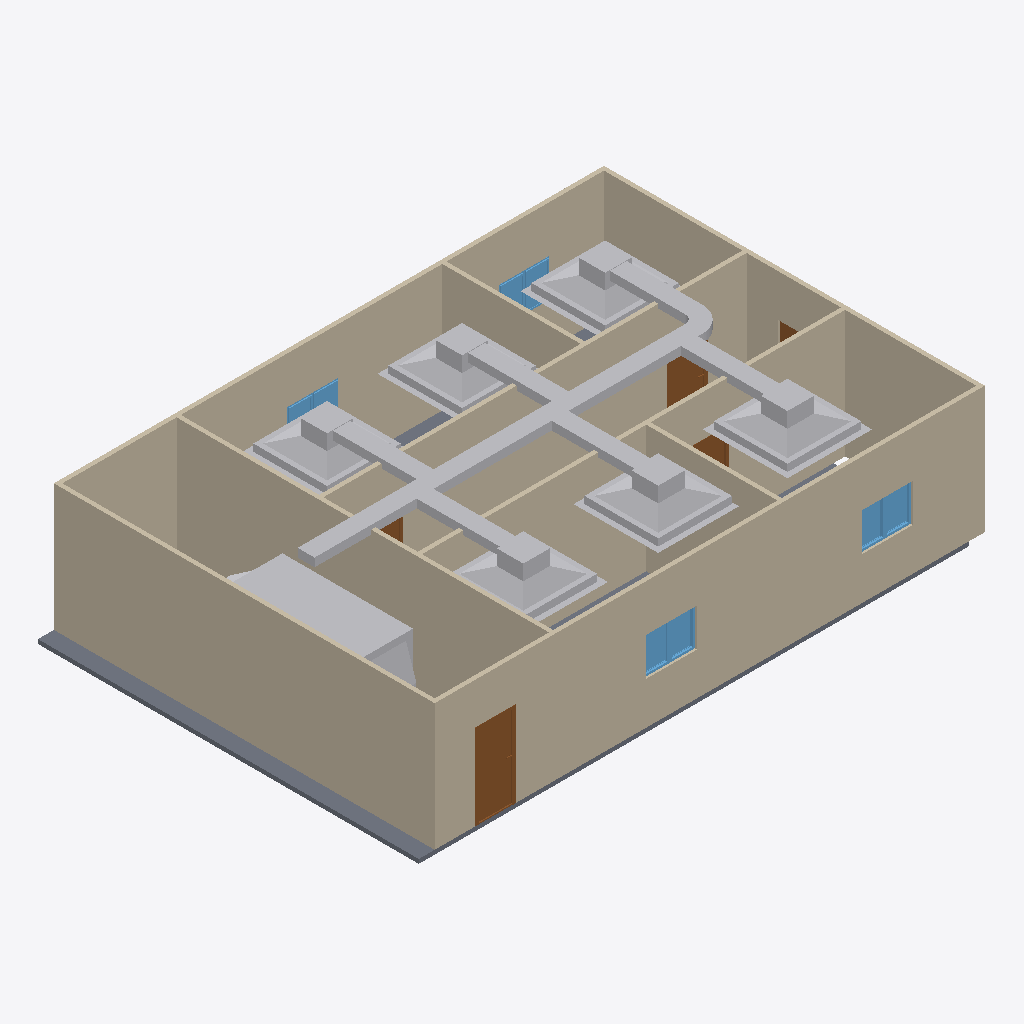
Isometric view of an IFC building model (IFC-SPF (STEP), schema IFC4, length unit metre), seen from the south-west, elements coloured by IFC class: 20 other elements (light grey), 9 walls (beige), 8 windows (light blue), 5 doors (brown), 1 slab (grey).
Extent 13.4 m × 9.0 m × 3.2 m (x, y, z). Storeys (2): GF at 0.00 m; DUCTING at 2.80 m. Elements (44): 9 IfcWall, 8 IfcWindow, 7 IfcDuctSegment, 6 IfcAirTerminalBox, 6 IfcDoor, 6 IfcDuctFitting, 1 IfcDistributionElement, 1 IfcSlab.

HEADER;
FILE_DESCRIPTION(('ViewDefinition[DesignTransferView]'),'2;1');
FILE_NAME('s08-discussion.ifc','2026-10-26T15:06:20+08:00',(''),(''),'IfcOpenShell 0.8.5-post1','Bonsai 0.8.5-post1','Nobody');
FILE_SCHEMA(('IFC4'));
ENDSEC;
DATA;
#1=IFCPROJECT('1l4KqzPg9APwJzTSXJnQbj',$,'My Project',$,$,$,$,(#14,#26),#9);
#31=IFCSITE('1GKO1AHKzA0wLUP9eqTgJt',$,'My Site',$,$,#54,$,$,$,$,$,$,$,$);
#37=IFCBUILDING('3iGBFCdRn6GBXfLBPvPWqx',$,'My Building',$,$,#60,$,$,$,$,$,$);
#43=IFCBUILDINGSTOREY('3DIsCg3OD5tPov22C1m$7R',$,'GF',$,$,#4074,$,$,$,$);
#4674=IFCBUILDINGSTOREY('1hYOrySOf0ievSzXeDQS9F',$,'DUCTING',$,$,#4695,$,$,$,$);
#351=IFCWALL('3RVOxJKsTCJB_V_UMUMPxa',$,'Wall',$,$,#4084,#359,$,$);
#428=IFCWALL('2lwt2gmIX6IRcOYTRzaebH',$,'Wall',$,$,#4079,#434,$,$);
#403=IFCWALL('3yv8chYx5EEwBHhGyf1Zs4',$,'Wall',$,$,#4099,#409,$,$);
#3213=IFCWALL('0FeqFxNRrCwArJWI7PrtrC',$,'Wall',$,$,#4124,#3224,$,$);
#856=IFCWALL('3KElFtJBz6AASZfSSlIzPM',$,'Wall',$,$,#4104,#862,$,$);
#378=IFCWALL('3ZP57Q9Az01wBJKnOFnGN5',$,'Wall',$,$,#4094,#384,$,$);
#818=IFCWALL('2CPKk$7Tb6fe5J8lzPzOY2',$,'Wall',$,$,#4109,#824,$,$);
#2967=IFCSLAB('0eEhATgkDDg8rZ9AlE99bt',$,'Slab',$,$,#6591,#2982,$,$);
#4775=IFCDUCTSEGMENT('1IWhKEFz9DCB6XgyRmqjqT',$,'DuctSegment',$,$,#6541,#4788,$,$);
#6525=IFCDISTRIBUTIONELEMENT('0XeaKoKTT7Bu0d_e_9DcD$',$,'AHU',$,$,#6596,#6526,$);
#5786=IFCAIRTERMINALBOX('3Eut0SkfH3PedzXQviEfpc',$,'AirTerminal',$,$,#6556,#5792,$,.CONSTANTFLOW.);
#5889=IFCAIRTERMINALBOX('34PxI86$9D7wGy6igkOy5G',$,'AirTerminal',$,$,#6561,#5895,$,.CONSTANTFLOW.);
#5683=IFCAIRTERMINALBOX('1fotLUyZP0VOEq4E$r_cV6',$,'AirTerminal',$,$,#6551,#5689,$,.CONSTANTFLOW.);
#1134=IFCWALL('3n2lYU0pn1yxw$aJ6qf9q$',$,'Wall',$,$,#4119,#1140,$,$);
#5200=IFCAIRTERMINALBOX('3$lmKj3Nn3Ngk0EJ0XqH9y',$,'AirTerminal',$,$,#5461,#5201,$,.CONSTANTFLOW.);
#5462=IFCAIRTERMINALBOX('0Tfp$bBDDD59E6vfyHcSdU',$,'AirTerminal.001',$,$,#5534,#5468,$,.CONSTANTFLOW.);
#5580=IFCAIRTERMINALBOX('38e$rm3Yv4hhk7q1QfkHoj',$,'AirTerminal.002',$,$,#5682,#5586,$,.CONSTANTFLOW.);
#1096=IFCWALL('2GKvflePLA5wrozkuUBeOt',$,'Wall',$,$,#4114,#1102,$,$);
#1031=IFCDOOR('1aqKRqCaH0pw1iRRtSy5CZ',$,'Door',$,$,#3942,#1040,$,2.0,0.899999976158142,$,$,$);
#5633=IFCDUCTSEGMENT('2Pr_RlQm9EUPcV$Xqwov7P',$,'DuctSegment',$,$,#6576,#5667,$,$);
#5736=IFCDUCTSEGMENT('3ZXvWN8ZbAhANMxaNGQOXL',$,'DuctSegment',$,$,#6581,#5770,$,$);
#5839=IFCDUCTSEGMENT('2e8MhuRan65QxdlaSgusnG',$,'DuctSegment',$,$,#6586,#5873,$,$);
#5535=IFCDUCTSEGMENT('1LWZGubr1DeRllZfXYbg0t',$,'DuctSegment',$,$,#6571,#5569,$,$);
#5387=IFCDUCTSEGMENT('16MNhhuQT1BeCuMg__3zvA',$,'DuctSegment',$,$,#6566,#5398,$,$);
#4812=IFCDUCTSEGMENT('0Vj8FPGhnAORsQX7qb7DGE',$,'DuctSegment',$,$,#5271,#4823,$,$);
#1221=IFCDOOR('1guwc_VAP6Be$$G4bkN7Zf',$,'Door',$,$,#3952,#1229,$,2.0,0.899999976158142,$,$,$);
#1563=IFCWINDOW('1ibeVtZGH5Fgfvg2qxtcDs',$,'Window',$,$,#3587,#1571,$,0.899999976158142,0.600000023841858,$,$,$);
#3588=IFCWINDOW('0yULti5hj9Sv1OXdQuhmsO',$,'Window',$,$,#3997,#3601,$,0.899999976158142,0.600000023841858,$,$,$);
#1498=IFCWINDOW('01Jg6Jvg97LPW7Vy1mCfTS',$,'Window',$,$,#3554,#1507,$,0.899999976158142,0.600000023841858,$,$,$);
#3555=IFCWINDOW('0lUAyoAur82g6b7rggwUu9',$,'Window',$,$,#3992,#3568,$,0.899999976158142,0.600000023841858,$,$,$);
#5350=IFCDUCTFITTING('1mTBfzLMLC6uBEqI5XlGCq',$,'DuctFitting',$,$,#5382,#5359,$,$);
#1319=IFCDOOR('28IGl_sOP8CvQqehS3r3SH',$,'Door',$,$,#3957,#1327,$,2.0,0.899999976158142,$,$,$);
#3433=IFCWINDOW('1W_DcoAxH8bPEB1WvyEta8',$,'Window',$,$,#3434,#3446,$,0.899999976158142,0.600000023841858,$,$,$);
#3466=IFCWINDOW('1GOo0ThIvAgO9i4$X13M3_',$,'Window',$,$,#3467,#3479,$,0.899999976158142,0.600000023841858,$,$,$);
#3494=IFCWINDOW('2EOV85S4vEiQoUu2usb6N4',$,'Window',$,$,#3982,#3507,$,0.899999976158142,0.600000023841858,$,$,$);
#3522=IFCWINDOW('17thm8_8T4oODYh_kcIKte',$,'Window',$,$,#3987,#3535,$,0.899999976158142,0.600000023841858,$,$,$);
#1172=IFCDOOR('3kAlilg9TD0fEcUvfCbxM5',$,'Door',$,$,#3947,#1180,$,2.0,0.899999976158142,$,$,$);
#3889=IFCDOOR('367qIEvg5BVPsd1huV4LLc',$,'Door',$,$,#3937,#3897,$,2.0,0.8999999761581421,$,$,$);
#6328=IFCDUCTFITTING('1hm4BQ8SX7i9RVK_y06Rav',$,'DuctFitting',$,$,#6364,#6339,$,$);
#6262=IFCDUCTFITTING('2EUM2gtS18seciSnU4MNrP',$,'DuctFitting',$,$,#6298,#6273,$,$);
#6394=IFCDUCTFITTING('0ybHep5HTEDRR8lcmbDDeS',$,'DuctFitting',$,$,#6430,#6405,$,$);
#5941=IFCDUCTFITTING('0RFQd$pQbAkQTacXlUnXiB',$,'DuctFitting',$,$,#5978,#5953,$,$);
#6003=IFCDUCTFITTING('2rq10hz7L5ewzIm0B3_gN_',$,'DuctFitting',$,$,#6039,#6014,$,$);
ENDSEC;
